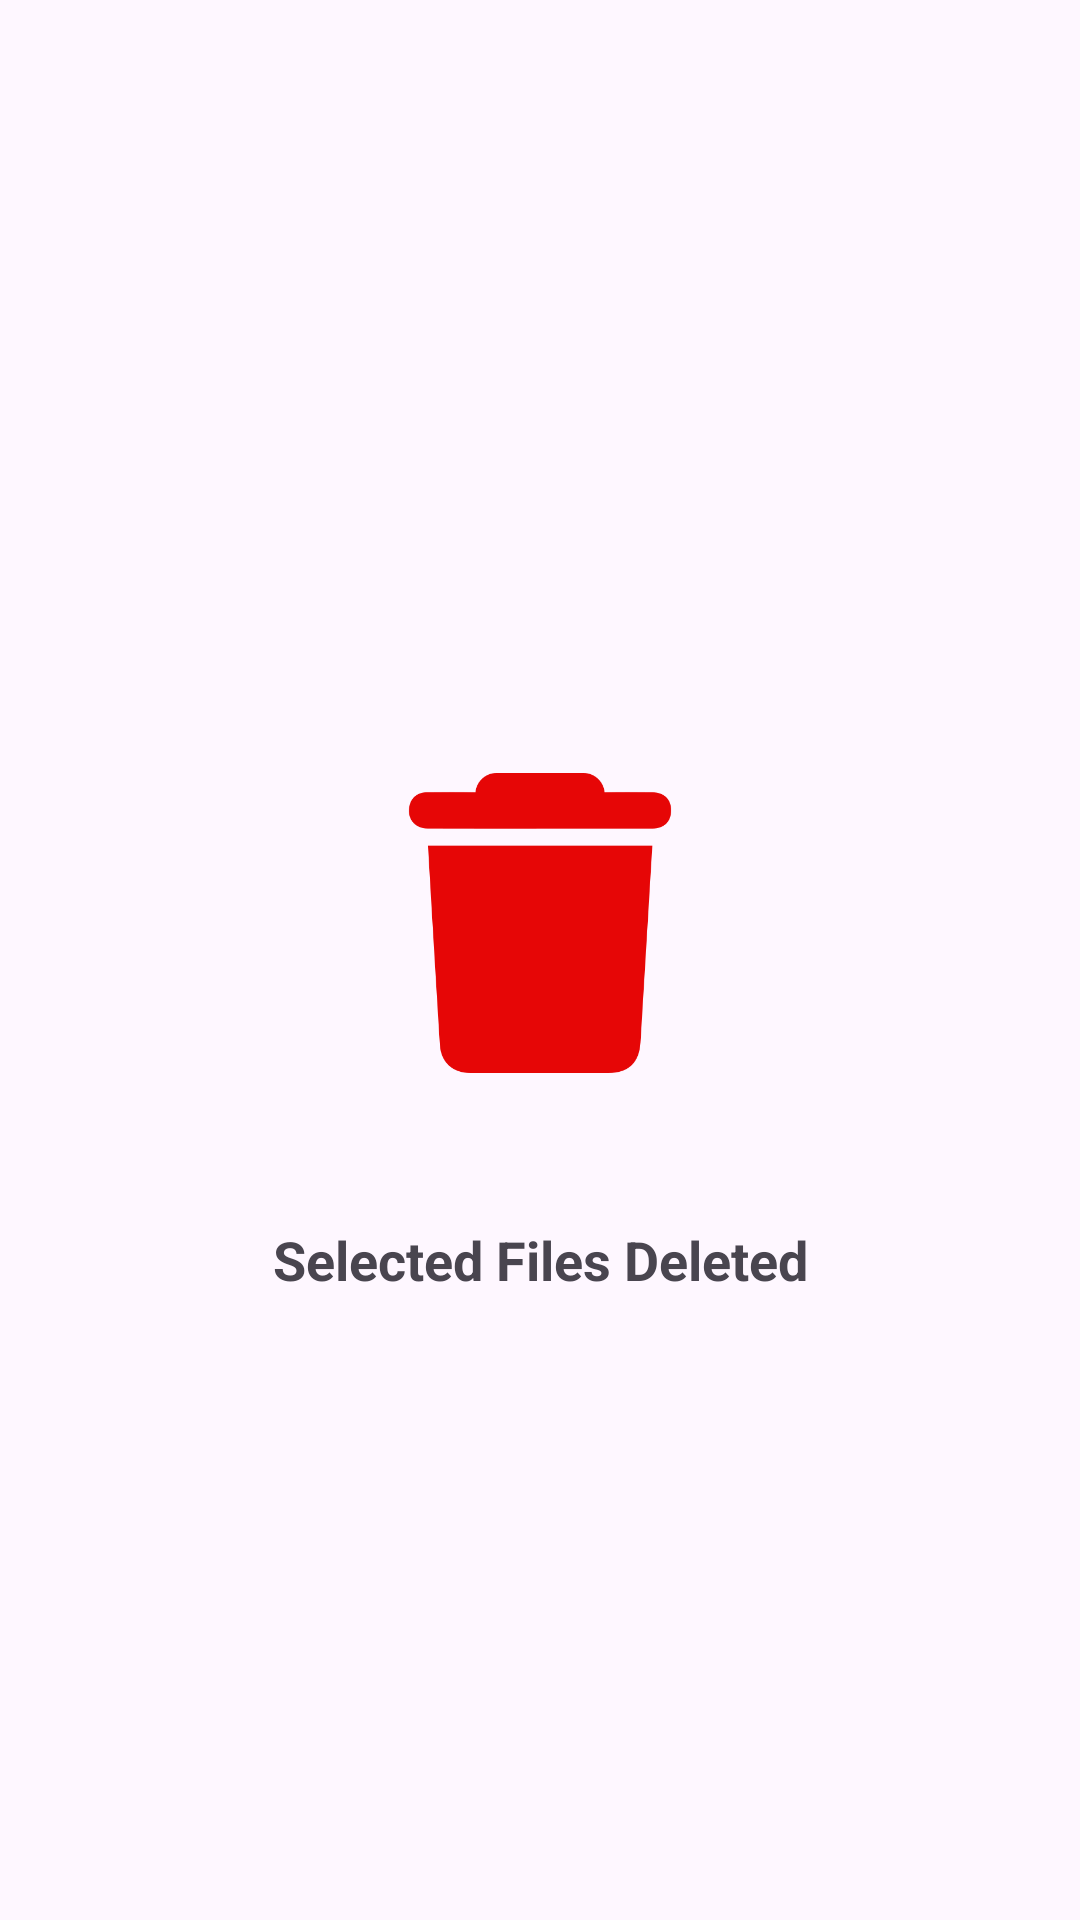

This screen was rendered from an Android layout file. Write that file and the resources it references.
<!-- AndroidManifest.xml: application theme Theme.FileManager -->
<!-- res/layout/bs_delete_items.xml -->
<?xml version="1.0" encoding="utf-8"?>
<androidx.constraintlayout.widget.ConstraintLayout xmlns:android="http://schemas.android.com/apk/res/android"
    xmlns:app="http://schemas.android.com/apk/res-auto"
    android:layout_width="match_parent"
    android:layout_height="match_parent">


    <LinearLayout
        android:id="@+id/linearLayout12"
        android:layout_width="0dp"
        android:layout_height="0dp"
        android:gravity="center"
        android:orientation="vertical"
        app:layout_constraintBottom_toBottomOf="parent"
        app:layout_constraintEnd_toEndOf="parent"
        app:layout_constraintStart_toStartOf="parent"
        app:layout_constraintTop_toTopOf="parent">

        <ImageView
            android:layout_width="match_parent"
            android:layout_height="200dp"
            android:padding="50dp"
            android:src="@drawable/delete" />

        <TextView
            android:layout_width="match_parent"
            android:layout_height="wrap_content"
            android:gravity="center"
            android:textStyle="bold"
            android:text="Selected Files Deleted"
            android:textSize="18sp" />





    </LinearLayout>


</androidx.constraintlayout.widget.ConstraintLayout>
<!-- resources referenced by this layout -->
<resources>
  <!-- drawable delete: png bitmap (drawable, 8938 bytes) -->
  <style name="Theme.FileManager" parent="Base.Theme.FileManager" />
  <style name="Base.Theme.FileManager" parent="Theme.Material3.DayNight.NoActionBar">
          
           <item name="colorPrimary">@color/black</item>
  
  
  
  
  
      </style>
  <color name="black">#FF000000</color>
</resources>
